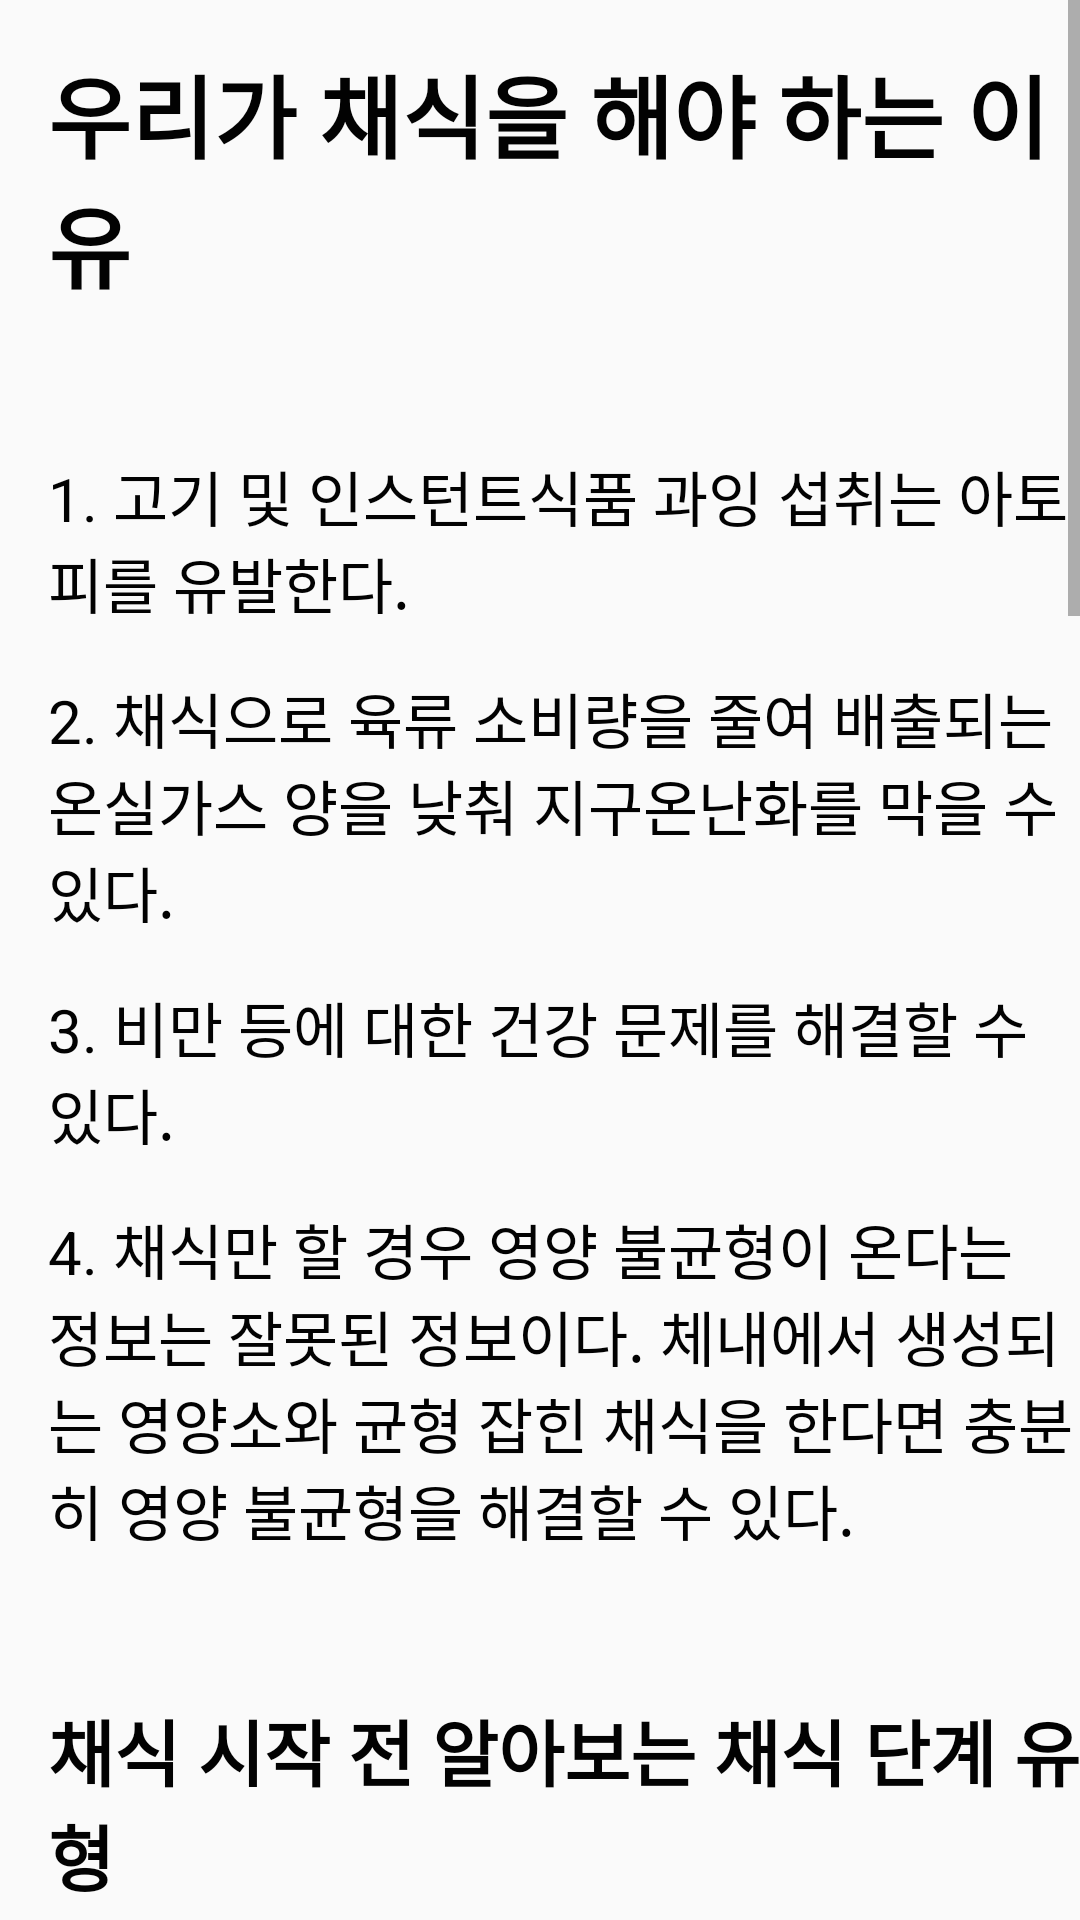

Reconstruct the res/layout file that produces this screen, plus the resources it refers to.
<!-- AndroidManifest.xml: application theme Theme.ProjectVegan -->
<!-- res/layout/activity_notice.xml -->
<?xml version="1.0" encoding="utf-8"?>
<androidx.constraintlayout.widget.ConstraintLayout xmlns:android="http://schemas.android.com/apk/res/android"
    xmlns:app="http://schemas.android.com/apk/res-auto"
    xmlns:tools="http://schemas.android.com/tools"
    android:layout_width="match_parent"
    android:layout_height="match_parent"
    android:fitsSystemWindows="true"
    tools:context=".Notice">

    <ScrollView
        android:layout_width="match_parent"
        android:layout_height="match_parent"
        app:layout_constraintBottom_toBottomOf="parent"
        app:layout_constraintEnd_toEndOf="parent"
        app:layout_constraintStart_toStartOf="parent"
        app:layout_constraintTop_toTopOf="parent">

        <LinearLayout
            android:layout_width="match_parent"
            android:layout_height="wrap_content"
            android:orientation="vertical">

            <TextView
                android:id="@+id/textView6"
                android:layout_width="match_parent"
                android:layout_height="wrap_content"
                android:layout_marginLeft="16dp"
                android:layout_marginTop="16dp"
                android:gravity="center|left"
                android:text="우리가 채식을 해야 하는 이유"
                android:textColor="#020202"
                android:textSize="30sp"
                android:textStyle="bold" />

            <TextView
                android:id="@+id/textView9"
                android:layout_width="match_parent"
                android:layout_height="wrap_content"
                android:layout_marginLeft="16dp"
                android:layout_marginTop="48dp"
                android:gravity="center|left"
                android:text="1. 고기 및 인스턴트식품 과잉 섭취는 아토피를 유발한다."
                android:textColor="#020202"
                android:textSize="20sp" />

            <TextView
                android:id="@+id/textView10"
                android:layout_width="match_parent"
                android:layout_height="wrap_content"
                android:layout_marginLeft="16dp"
                android:layout_marginTop="16dp"
                android:gravity="center|left"
                android:text="2. 채식으로 육류 소비량을 줄여 배출되는 온실가스 양을 낮춰 지구온난화를 막을 수 있다."
                android:textColor="#020202"
                android:textSize="20sp" />

            <TextView
                android:id="@+id/textView11"
                android:layout_width="match_parent"
                android:layout_height="wrap_content"
                android:layout_marginLeft="16dp"
                android:layout_marginTop="16dp"
                android:gravity="center|left"
                android:text="3. 비만 등에 대한 건강 문제를 해결할 수 있다."
                android:textColor="#020202"
                android:textSize="20sp" />

            <TextView
                android:id="@+id/textView12"
                android:layout_width="match_parent"
                android:layout_height="wrap_content"
                android:layout_marginLeft="16dp"
                android:layout_marginTop="16dp"
                android:gravity="center|left"
                android:text="4. 채식만 할 경우 영양 불균형이 온다는 정보는 잘못된 정보이다. 체내에서 생성되는 영양소와 균형 잡힌 채식을 한다면 충분히 영양 불균형을 해결할 수 있다."
                android:textColor="#020202"
                android:textSize="20sp" />

            <TextView
                android:id="@+id/textView13"
                android:layout_width="match_parent"
                android:layout_height="wrap_content"
                android:layout_marginLeft="16dp"
                android:layout_marginTop="48dp"
                android:gravity="center|left"
                android:text="채식 시작 전 알아보는 채식 단계 유형"
                android:textColor="#020202"
                android:textSize="24sp"
                android:textStyle="bold" />

            <ImageView
                android:id="@+id/imageView"
                android:layout_width="match_parent"
                android:layout_height="wrap_content"
                android:layout_marginLeft="32dp"
                android:layout_marginTop="24dp"
                android:layout_marginRight="32dp"
                android:adjustViewBounds="true"
                app:srcCompat="@drawable/vg_level" />

            <TextView
                android:id="@+id/textView26"
                android:layout_width="match_parent"
                android:layout_height="wrap_content"
                android:layout_marginLeft="16dp"
                android:layout_marginTop="16dp"
                android:gravity="center|left"
                android:text="1. 플렉시테리언 : 모두 섭취 가능하며 하루 한 끼 간헐적 채식을 하는 것을 목표로 한다."
                android:textColor="#020202"
                android:textSize="20sp" />

            <TextView
                android:id="@+id/textView28"
                android:layout_width="match_parent"
                android:layout_height="wrap_content"
                android:layout_marginLeft="16dp"
                android:layout_marginTop="16dp"
                android:gravity="center|left"
                android:text="2. 폴로 베지테리언 : 고기 섭취는 닭고기 까지만 가능하며 소고기, 돼지고기 등은 섭취할 수 없다."
                android:textColor="#020202"
                android:textSize="20sp" />

            <TextView
                android:id="@+id/textView29"
                android:layout_width="match_parent"
                android:layout_height="wrap_content"
                android:layout_marginLeft="16dp"
                android:layout_marginTop="16dp"
                android:gravity="center|left"
                android:text="3. 페스코 베지테리언: 육류 섭취가 불가능하며 생선까지는 섭취가 가능하다"
                android:textColor="#020202"
                android:textSize="20sp" />

            <TextView
                android:id="@+id/textView30"
                android:layout_width="match_parent"
                android:layout_height="wrap_content"
                android:layout_marginLeft="16dp"
                android:layout_marginTop="16dp"
                android:gravity="center|left"
                android:text="4. 락토 오보 베지테리언 : 유제품과 계랑의 섭취가 가능하며 육류와 생선의 섭취가 불가능하다."
                android:textColor="#020202"
                android:textSize="20sp" />

            <TextView
                android:id="@+id/textView31"
                android:layout_width="match_parent"
                android:layout_height="wrap_content"
                android:layout_marginLeft="16dp"
                android:layout_marginTop="16dp"
                android:gravity="center|left"
                android:text="5. 오보 베지테리언 : 유제품의 섭취가 불가능하며 계란은 섭취할 수 있다."
                android:textColor="#020202"
                android:textSize="20sp" />

            <TextView
                android:id="@+id/textView32"
                android:layout_width="match_parent"
                android:layout_height="wrap_content"
                android:layout_marginLeft="16dp"
                android:layout_marginTop="16dp"
                android:gravity="center|left"
                android:text="6. 락토 베지테리언: 계란의 섭취가 불가능하며 유제품은 섭취할 수 있다."
                android:textColor="#020202"
                android:textSize="20sp" />

            <TextView
                android:id="@+id/textView33"
                android:layout_width="match_parent"
                android:layout_height="wrap_content"
                android:layout_marginLeft="16dp"
                android:layout_marginTop="16dp"
                android:gravity="center|left"
                android:text="7. 비건 : 채소를 제외한 모든 식품 섭취가 불가능하다."
                android:textColor="#020202"
                android:textSize="20sp" />

            <TextView
                android:id="@+id/textView35"
                android:layout_width="match_parent"
                android:layout_height="wrap_content"
                android:layout_marginLeft="16dp"
                android:layout_marginTop="48dp"
                android:gravity="center|left"
                android:text="아래와 같은 분들은 챌린지에 도전해보세요~"
                android:textColor="#020202"
                android:textSize="21sp"
                android:textStyle="bold" />

            <TextView
                android:id="@+id/textView36"
                android:layout_width="match_parent"
                android:layout_height="wrap_content"
                android:layout_marginLeft="16dp"
                android:layout_marginTop="16dp"
                android:gravity="center|left"
                android:text="1. 채식을 시도해보고자 했으나 뭐부터 해야 할지 몰라 시작하기 힘들었던 분"
                android:textColor="#020202"
                android:textSize="20sp" />

            <TextView
                android:id="@+id/textView37"
                android:layout_width="match_parent"
                android:layout_height="wrap_content"
                android:layout_marginLeft="16dp"
                android:layout_marginTop="16dp"
                android:gravity="center|left"
                android:text="2. 매번 채식에 도전하지만 혼자 지속하기 어려웠던 분"
                android:textColor="#020202"
                android:textSize="20sp" />

            <TextView
                android:id="@+id/textView38"
                android:layout_width="match_parent"
                android:layout_height="wrap_content"
                android:layout_marginLeft="16dp"
                android:layout_marginTop="16dp"
                android:gravity="center|left"
                android:text="3. 코로나, 폭염, 폭우 등 기후위기를 온몸으로 느끼며 지구를 위해 할 수 있는 일을 고민하시는 분"
                android:textColor="#020202"
                android:textSize="20sp" />

            <TextView
                android:id="@+id/textView39"
                android:layout_width="match_parent"
                android:layout_height="wrap_content"
                android:layout_marginLeft="16dp"
                android:layout_marginTop="16dp"
                android:gravity="center|left"
                android:text="4. 내 몸과 온갖 생명들의 연결을 생각해보고 싶으신 분"
                android:textColor="#020202"
                android:textSize="20sp" />

            <TextView
                android:id="@+id/textView40"
                android:layout_width="match_parent"
                android:layout_height="wrap_content"
                android:layout_marginLeft="16dp"
                android:layout_marginTop="16dp"
                android:gravity="center|left"
                android:text="5. 식생활 변화를 통해 내 몸을 소중하게 돌보고 싶으신 분"
                android:textColor="#020202"
                android:textSize="20sp" />
        </LinearLayout>
    </ScrollView>
</androidx.constraintlayout.widget.ConstraintLayout>
<!-- resources referenced by this layout -->
<resources>
  <!-- drawable vg_level: jpg bitmap (drawable, 8559 bytes) -->
  <style name="Theme.ProjectVegan" parent="Theme.AppCompat.Light">
          
          <item name="colorPrimary">@color/white</item>
          <item name="colorPrimaryVariant">@color/white</item>
          <item name="colorOnPrimary">@color/white</item>
          
          <item name="colorSecondary">@color/teal_200</item>
          <item name="colorSecondaryVariant">@color/teal_700</item>
          <item name="colorOnSecondary">@color/black</item>
          
          <item name="android:statusBarColor" tools:targetApi="l">?attr/colorPrimaryVariant</item>
          
          <item name="android:windowTranslucentStatus">true</item>
          <item name="android:windowTranslucentNavigation">true</item>
          <item name="drawerArrowStyle">@style/DrawerArrowStyle</item>
  
  
      </style>
  <style name="DrawerArrowStyle" parent="Widget.AppCompat.DrawerArrowToggle">
          <item name="color">@color/black</item>
      </style>
  <!-- not gathered from this repository: default colours our renderer supplied (Android Studio template values) -->
  <color name="teal_200">#FF03DAC5</color>
  <color name="teal_700">#FF018786</color>
  <color name="black">#FF000000</color>
  <color name="white">#FFFFFFFF</color>
</resources>
